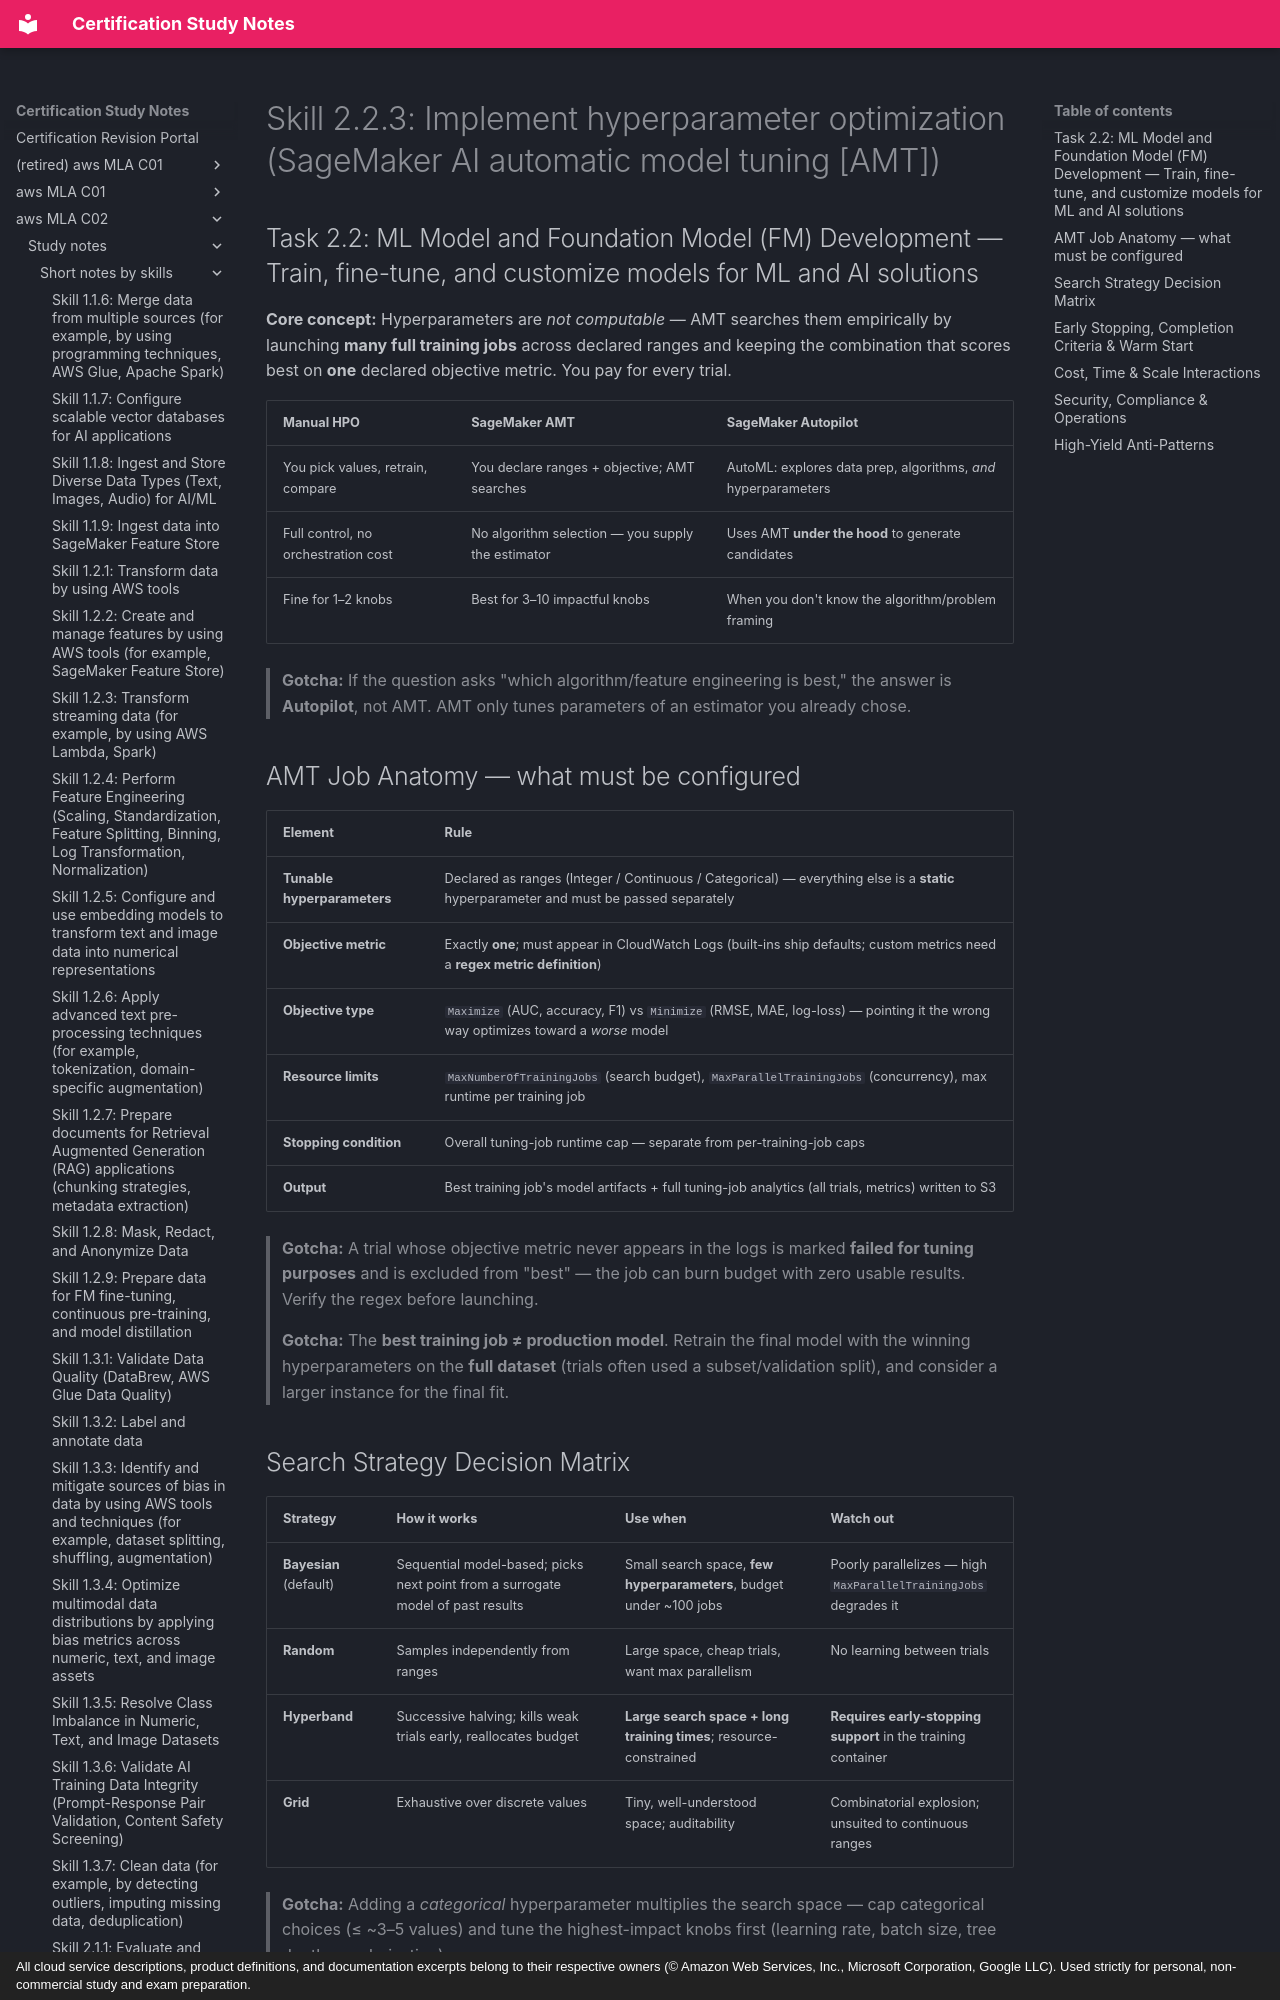

repository: monitus2022/cert_study_notes · page: aws_MLA_C02/study_notes/short_notes_by_skills/2.2.3/index.html · generator: mkdocs · copyright: All cloud service descriptions, product definitions, and documentation excerpts belong to their respective owners (© Amazon Web Services, Inc., Microsoft Corporation, Google LLC). Used strictly for personal, non-commercial study and exam preparation.

# Skill 2.2.3: Implement hyperparameter optimization (SageMaker AI automatic model tuning [AMT])
## Task 2.2: ML Model and Foundation Model (FM) Development — Train, fine-tune, and customize models for ML and AI solutions

**Core concept:** Hyperparameters are *not computable* — AMT searches them empirically by launching **many full training jobs** across declared ranges and keeping the combination that scores best on **one** declared objective metric. You pay for every trial.

| Manual HPO | SageMaker AMT | SageMaker Autopilot |
|---|---|---|
| You pick values, retrain, compare | You declare ranges + objective; AMT searches | AutoML: explores data prep, algorithms, *and* hyperparameters |
| Full control, no orchestration cost | No algorithm selection — you supply the estimator | Uses AMT **under the hood** to generate candidates |
| Fine for 1–2 knobs | Best for 3–10 impactful knobs | When you don't know the algorithm/problem framing |

> **Gotcha:** If the question asks "which algorithm/feature engineering is best," the answer is **Autopilot**, not AMT. AMT only tunes parameters of an estimator you already chose.

## AMT Job Anatomy — what must be configured

| Element | Rule |
|---|---|
| **Tunable hyperparameters** | Declared as ranges (Integer / Continuous / Categorical) — everything else is a **static** hyperparameter and must be passed separately |
| **Objective metric** | Exactly **one**; must appear in CloudWatch Logs (built-ins ship defaults; custom metrics need a **regex metric definition**) |
| **Objective type** | `Maximize` (AUC, accuracy, F1) vs `Minimize` (RMSE, MAE, log-loss) — pointing it the wrong way optimizes toward a *worse* model |
| **Resource limits** | `MaxNumberOfTrainingJobs` (search budget), `MaxParallelTrainingJobs` (concurrency), max runtime per training job |
| **Stopping condition** | Overall tuning-job runtime cap — separate from per-training-job caps |
| **Output** | Best training job's model artifacts + full tuning-job analytics (all trials, metrics) written to S3 |

> **Gotcha:** A trial whose objective metric never appears in the logs is marked **failed for tuning purposes** and is excluded from "best" — the job can burn budget with zero usable results. Verify the regex before launching.

> **Gotcha:** The **best training job ≠ production model**. Retrain the final model with the winning hyperparameters on the **full dataset** (trials often used a subset/validation split), and consider a larger instance for the final fit.

## Search Strategy Decision Matrix

| Strategy | How it works | Use when | Watch out |
|---|---|---|---|
| **Bayesian** (default) | Sequential model-based; picks next point from a surrogate model of past results | Small search space, **few hyperparameters**, budget under ~100 jobs | Poorly parallelizes — high `MaxParallelTrainingJobs` degrades it |
| **Random** | Samples independently from ranges | Large space, cheap trials, want max parallelism | No learning between trials |
| **Hyperband** | Successive halving; kills weak trials early, reallocates budget | **Large search space + long training times**; resource-constrained | **Requires early-stopping support** in the training container |
| **Grid** | Exhaustive over discrete values | Tiny, well-understood space; auditability | Combinatorial explosion; unsuited to continuous ranges |

> **Gotcha:** Adding a *categorical* hyperparameter multiplies the search space — cap categorical choices (≤ ~3–5 values) and tune the highest-impact knobs first (learning rate, batch size, tree depth, regularization).

> **Gotcha:** For learning rate and other scale-sensitive parameters, use a **logarithmic scaling type** — a linear range wastes most trials at values that never converge.
